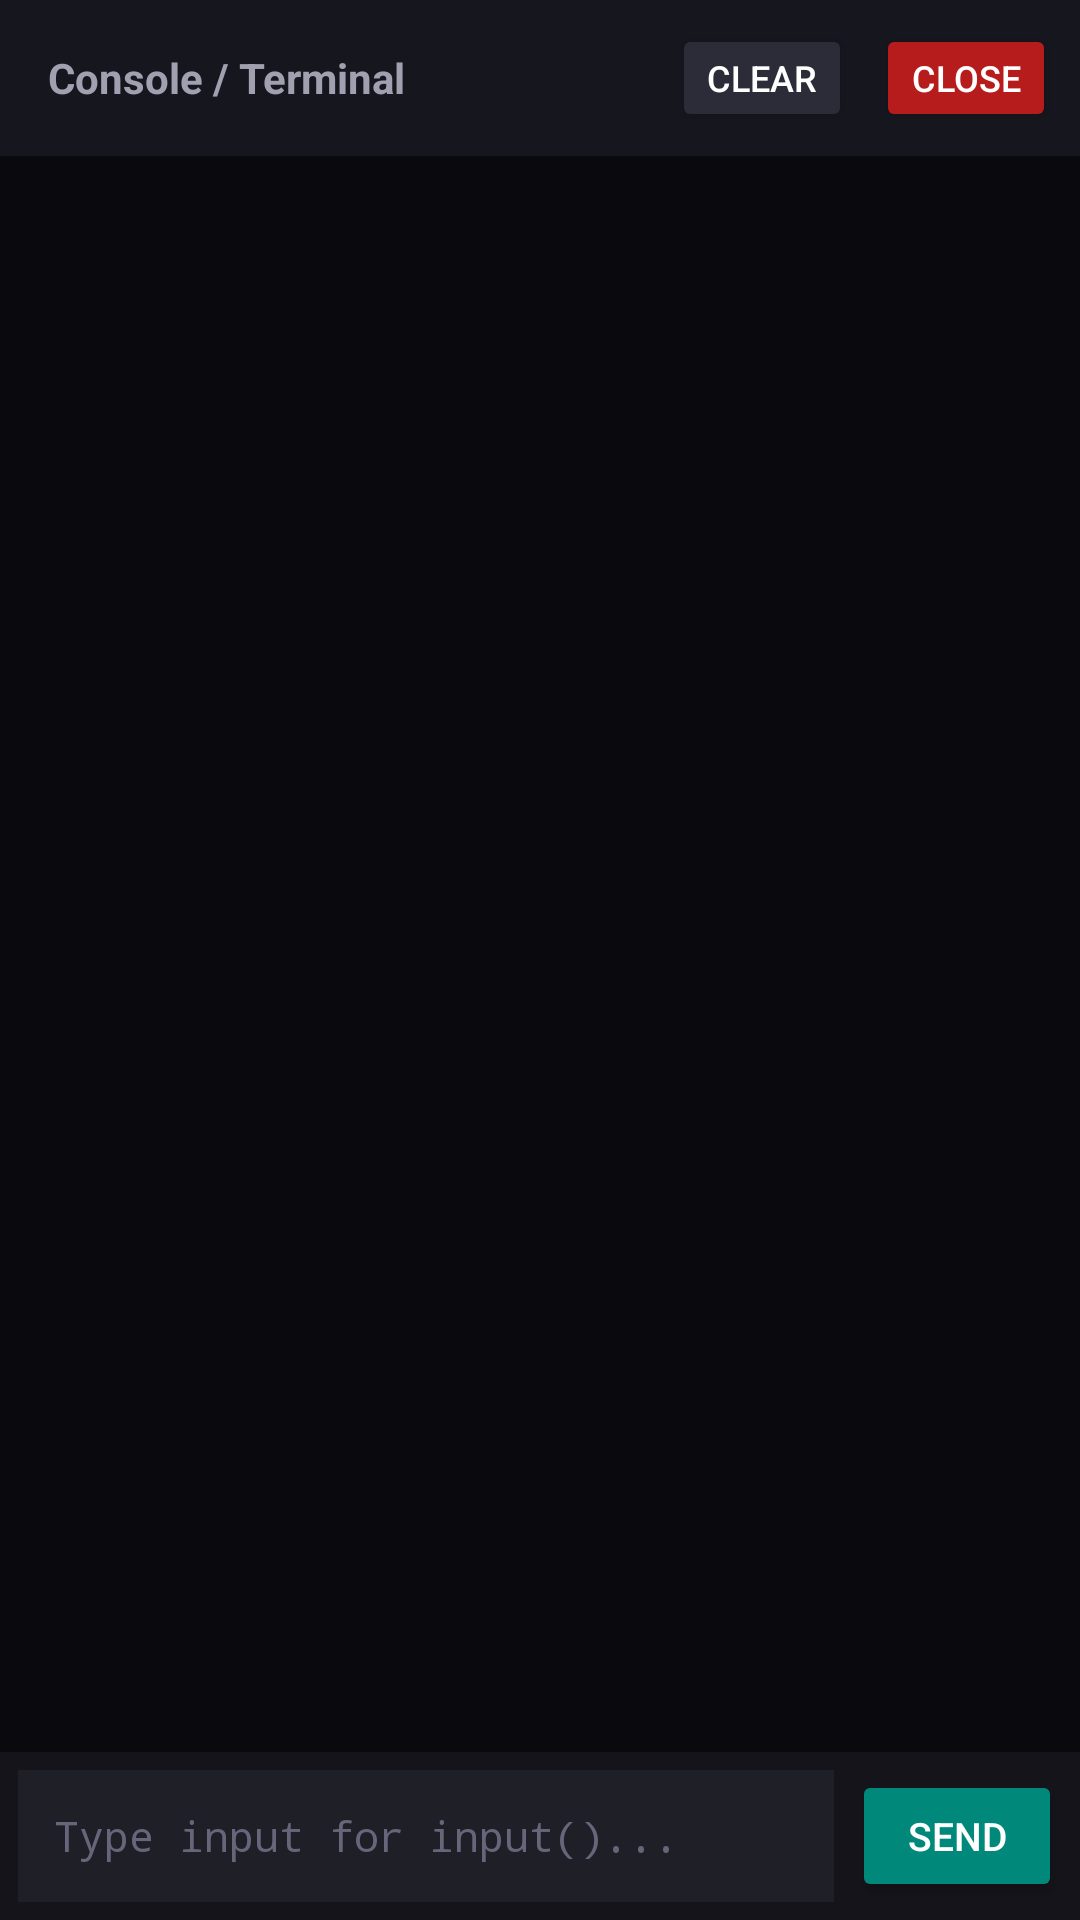

Write the Android layout XML for this screen, with the resource values it uses.
<!-- AndroidManifest.xml: application theme Theme.Vexor -->
<!-- res/layout/activity_terminal.xml -->
<?xml version="1.0" encoding="utf-8"?>
<androidx.constraintlayout.widget.ConstraintLayout xmlns:android="http://schemas.android.com/apk/res/android"
    xmlns:app="http://schemas.android.com/apk/res-auto"
    xmlns:tools="http://schemas.android.com/tools"
    android:id="@+id/terminal_root"
    android:layout_width="match_parent"
    android:layout_height="match_parent"
    android:background="#0A0A0E"
    tools:context=".TerminalActivity">

    
    <LinearLayout
        android:id="@+id/terminal_header"
        android:layout_width="match_parent"
        android:layout_height="wrap_content"
        android:background="#16161E"
        android:gravity="center_vertical"
        android:orientation="horizontal"
        android:padding="8dp"
        app:layout_constraintTop_toTopOf="parent"
        app:layout_constraintStart_toStartOf="parent"
        app:layout_constraintEnd_toEndOf="parent">

        <TextView
            android:layout_width="0dp"
            android:layout_height="wrap_content"
            android:layout_weight="1"
            android:paddingStart="8dp"
            android:paddingEnd="8dp"
            android:text="Console / Terminal"
            android:textColor="#A0A0B0"
            android:textSize="14sp"
            android:textStyle="bold" />

        <Button
            android:id="@+id/btn_clear_term"
            android:layout_width="wrap_content"
            android:layout_height="36dp"
            android:layout_marginEnd="8dp"
            android:backgroundTint="#2C2C38"
            android:minWidth="60dp"
            android:padding="0dp"
            android:text="Clear"
            android:textColor="#FFFFFF"
            android:textSize="12sp" />

        <Button
            android:id="@+id/btn_close_term"
            android:layout_width="wrap_content"
            android:layout_height="36dp"
            android:backgroundTint="#B71C1C"
            android:minWidth="60dp"
            android:padding="0dp"
            android:text="Close"
            android:textColor="#FFFFFF"
            android:textSize="12sp" />
    </LinearLayout>

    
    <ScrollView
        android:id="@+id/terminal_scroll"
        android:layout_width="0dp"
        android:layout_height="0dp"
        android:padding="12dp"
        android:fillViewport="true"
        app:layout_constraintTop_toBottomOf="@+id/terminal_header"
        app:layout_constraintBottom_toTopOf="@+id/input_bar"
        app:layout_constraintStart_toStartOf="parent"
        app:layout_constraintEnd_toEndOf="parent">

        <TextView
            android:id="@+id/terminal_output"
            android:layout_width="match_parent"
            android:layout_height="wrap_content"
            android:fontFamily="monospace"
            android:text=""
            android:textColor="#00FF66"
            android:textSize="14sp"
            android:textIsSelectable="true" />
    </ScrollView>

    
    <LinearLayout
        android:id="@+id/input_bar"
        android:layout_width="match_parent"
        android:layout_height="wrap_content"
        android:background="#14141A"
        android:gravity="center_vertical"
        android:orientation="horizontal"
        android:padding="6dp"
        app:layout_constraintBottom_toBottomOf="parent"
        app:layout_constraintStart_toStartOf="parent"
        app:layout_constraintEnd_toEndOf="parent">

        <EditText
            android:id="@+id/input_field"
            android:layout_width="0dp"
            android:layout_height="44dp"
            android:layout_weight="1"
            android:background="#1F1F28"
            android:fontFamily="monospace"
            android:hint="Type input for input()..."
            android:imeOptions="actionSend"
            android:inputType="text"
            android:paddingStart="12dp"
            android:paddingEnd="12dp"
            android:textColor="#FFFFFF"
            android:textColorHint="#66667A"
            android:textSize="14sp" />

        <Button
            android:id="@+id/btn_send_input"
            android:layout_width="wrap_content"
            android:layout_height="44dp"
            android:layout_marginStart="6dp"
            android:backgroundTint="#00897B"
            android:minWidth="70dp"
            android:text="Send"
            android:textColor="#FFFFFF"
            android:textSize="13sp" />
    </LinearLayout>

</androidx.constraintlayout.widget.ConstraintLayout>
<!-- resources referenced by this layout -->
<resources>
  <style name="Theme.Vexor" parent="Base.Theme.Vexor" />
  <style name="Base.Theme.Vexor" parent="Theme.Material3.DayNight.NoActionBar">
          
          
      </style>
</resources>
